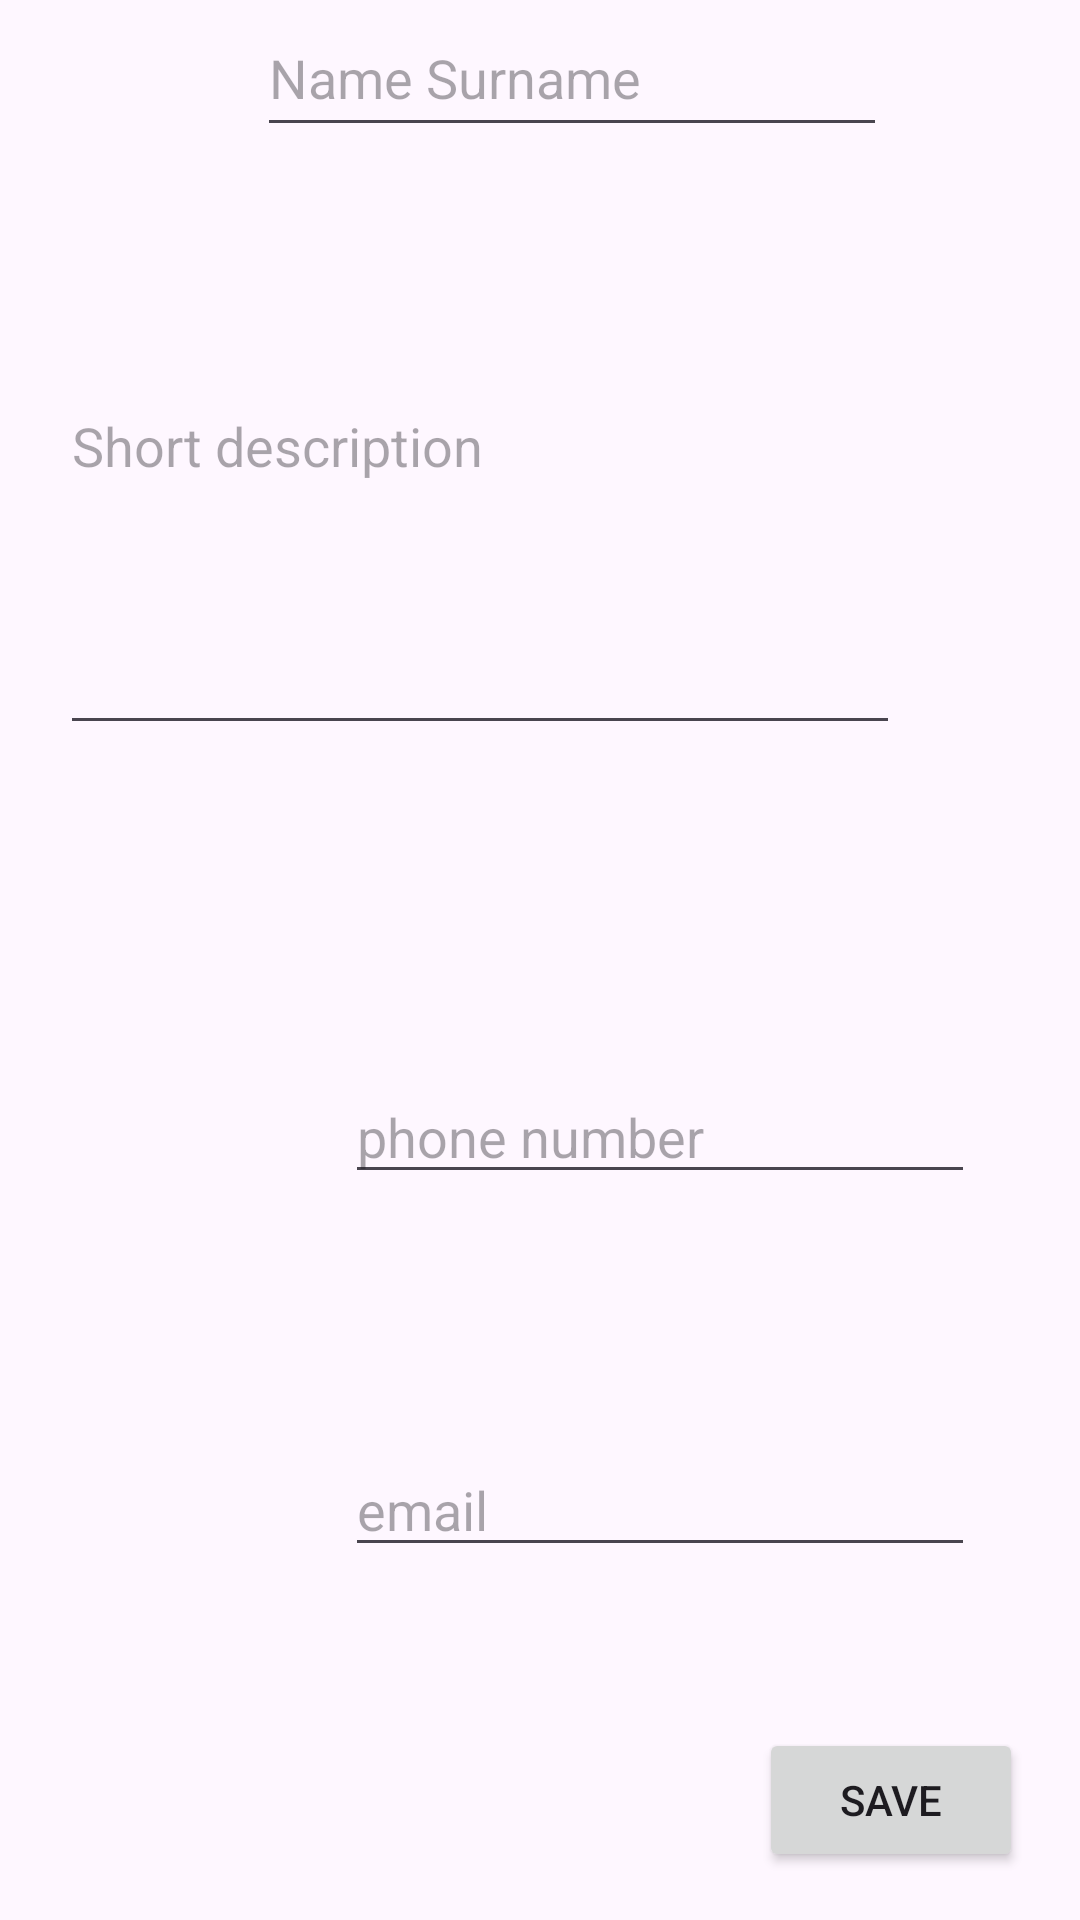

Layout XML and referenced resources for this Android screen:
<!-- AndroidManifest.xml: application theme Theme.Cardify -->
<!-- res/layout/activity_add_new.xml -->
<?xml version="1.0" encoding="utf-8"?>
<androidx.constraintlayout.widget.ConstraintLayout xmlns:android="http://schemas.android.com/apk/res/android"
    xmlns:app="http://schemas.android.com/apk/res-auto"
    xmlns:tools="http://schemas.android.com/tools"
    android:layout_width="match_parent"
    android:layout_height="match_parent"
    tools:context=".AddNew">

    <EditText
        android:id="@+id/email"
        android:layout_width="wrap_content"
        android:layout_height="wrap_content"
        android:layout_marginStart="150dp"
        android:layout_marginTop="10dp"
        android:layout_marginEnd="50dp"
        android:layout_marginBottom="-20dp"
        android:ems="10"
        android:hint="email"
        android:inputType="textEmailAddress"
        app:layout_constraintBottom_toTopOf="@+id/saveBtn"
        app:layout_constraintEnd_toEndOf="parent"
        app:layout_constraintHorizontal_bias="0.7"
        app:layout_constraintStart_toStartOf="parent"
        app:layout_constraintTop_toBottomOf="@+id/phoneNr" />

    <EditText
        android:id="@+id/phoneNr"
        android:layout_width="wrap_content"
        android:layout_height="wrap_content"
        android:layout_marginStart="150dp"
        android:layout_marginTop="10dp"
        android:layout_marginEnd="50dp"
        android:ems="10"
        android:hint="phone number"
        android:inputType="phone"
        app:layout_constraintBottom_toTopOf="@+id/email"
        app:layout_constraintEnd_toEndOf="parent"
        app:layout_constraintHorizontal_bias="0.7"
        app:layout_constraintStart_toStartOf="parent"
        app:layout_constraintTop_toBottomOf="@+id/description" />

    <EditText
        android:id="@+id/nameSurname"
        android:layout_width="wrap_content"
        android:layout_height="49dp"
        android:layout_marginStart="85dp"
        android:layout_marginEnd="64dp"
        android:ems="10"
        android:hint="Name Surname"
        android:inputType="text"
        app:layout_constraintEnd_toEndOf="parent"
        app:layout_constraintHorizontal_bias="0.53"
        app:layout_constraintStart_toStartOf="parent"
        tools:layout_editor_absoluteY="37dp" />

    <EditText
        android:id="@+id/description"
        android:layout_width="0dp"
        android:layout_height="122dp"
        android:layout_marginStart="20dp"
        android:layout_marginTop="4dp"
        android:layout_marginEnd="60dp"
        android:layout_marginBottom="25dp"
        android:ems="10"
        android:gravity="start|top"
        android:hint="Short description"
        android:inputType="textMultiLine"
        app:layout_constraintBottom_toTopOf="@+id/phoneNr"
        app:layout_constraintEnd_toEndOf="parent"
        app:layout_constraintHorizontal_bias="1.0"
        app:layout_constraintStart_toStartOf="parent"
        app:layout_constraintTop_toBottomOf="@+id/nameSurname" />

    <Button
        android:id="@+id/saveBtn"
        android:layout_width="wrap_content"
        android:layout_height="wrap_content"
        android:layout_marginStart="304dp"
        android:layout_marginEnd="19dp"
        android:layout_marginBottom="16dp"
        android:text="Save"
        app:layout_constraintBottom_toBottomOf="parent"
        app:layout_constraintEnd_toEndOf="parent"
        app:layout_constraintHorizontal_bias="1.0"
        app:layout_constraintStart_toStartOf="parent" />

</androidx.constraintlayout.widget.ConstraintLayout>
<!-- resources referenced by this layout -->
<resources>
  <style name="Theme.Cardify" parent="Base.Theme.Cardify" />
  <style name="Base.Theme.Cardify" parent="Theme.Material3.DayNight.NoActionBar">
          <item name="colorPrimary">#2196F3</item>
          <item name="colorAccent">#64B5F6</item>
          <item name="android:statusBarColor">#2196F3</item>
      </style>
</resources>
